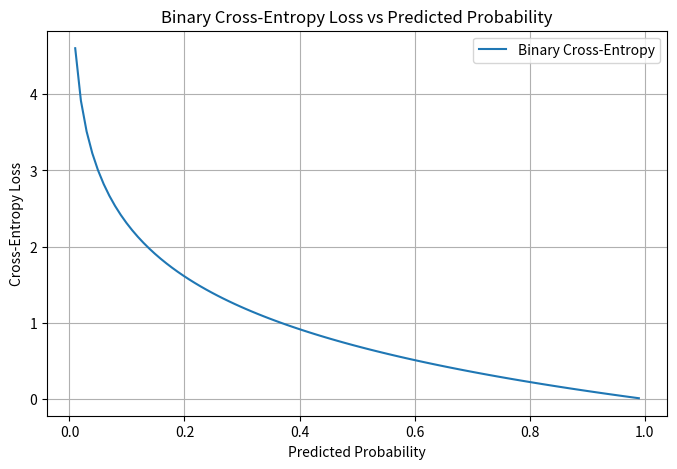
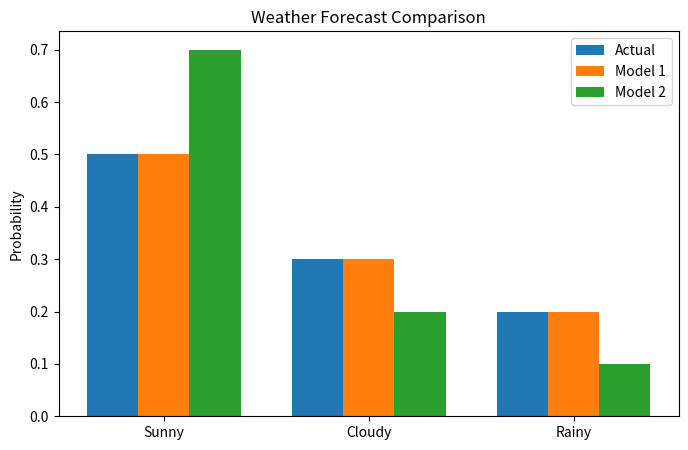

The script that saved these images, in order:

import numpy as np
import matplotlib.pyplot as plt
from scipy.stats import entropy

# 1. Actual weather distribution (30 days)
true = np.array([15, 9, 6]) / 30

# Model 1 predictions
model1 = np.array([0.50, 0.30, 0.20])

# Model 2 predictions
model2 = np.array([0.70, 0.20, 0.10])

print("TRUE WEATHER DISTRIBUTION:")
print(true)

print("\nMODEL 1 PREDICTIONS:")
print(model1)

print("\nMODEL 2 PREDICTIONS:")
print(model2)

# 2. Entropy of true distribution
H_true = entropy(true, base=2)

print("\nENTROPY OF TRUE DISTRIBUTION:")
print(round(H_true, 4), "bits")

# 3. Cross-Entropy and KL Divergence
H_cross1 = -np.sum(true * np.log2(model1))
KL1 = entropy(true, model1, base=2)

H_cross2 = -np.sum(true * np.log2(model2))
KL2 = entropy(true, model2, base=2)

print("\nMODEL 1 RESULTS:")
print("Cross Entropy:", round(H_cross1, 4))
print("KL Divergence:", round(KL1, 4))
print("Entropy + KL:", round(H_true + KL1, 4))

print("\nMODEL 2 RESULTS:")
print("Cross Entropy:", round(H_cross2, 4))
print("KL Divergence:", round(KL2, 4))
print("Entropy + KL:", round(H_true + KL2, 4))

# 4. Verify the relationship
print("\nVERIFICATION:")
print("Model 1:", np.isclose(H_cross1, H_true + KL1))
print("Model 2:", np.isclose(H_cross2, H_true + KL2))

# 5. KL Divergence Asymmetry
KL_true_model1 = entropy(true, model1, base=2)
KL_model1_true = entropy(model1, true, base=2)

print("\nKL DIVERGENCE ASYMMETRY:")
print("KL(True || Model 1):", round(KL_true_model1, 4))
print("KL(Model 1 || True):", round(KL_model1_true, 4))

# 6. Binary Cross-Entropy Loss
y_true = 1

predicted = np.linspace(0.01, 0.99, 100)

loss = -(
    y_true * np.log(predicted) +
    (1 - y_true) * np.log(1 - predicted)
)

plt.figure(figsize=(8, 5))

plt.plot(predicted, loss, label="Binary Cross-Entropy")

plt.xlabel("Predicted Probability")
plt.ylabel("Cross-Entropy Loss")
plt.title("Binary Cross-Entropy Loss vs Predicted Probability")

plt.grid()
plt.legend()
plt.show()

# 7. Weather Distribution Comparison
labels = ["Sunny", "Cloudy", "Rainy"]
x = np.arange(3)
width = 0.25

plt.figure(figsize=(8, 5))

plt.bar(x - width, true, width, label="Actual")
plt.bar(x, model1, width, label="Model 1")
plt.bar(x + width, model2, width, label="Model 2")

plt.xticks(x, labels)
plt.ylabel("Probability")
plt.title("Weather Forecast Comparison")
plt.legend()
plt.show()

print("\nExperiment 4 Completed Successfully!")
